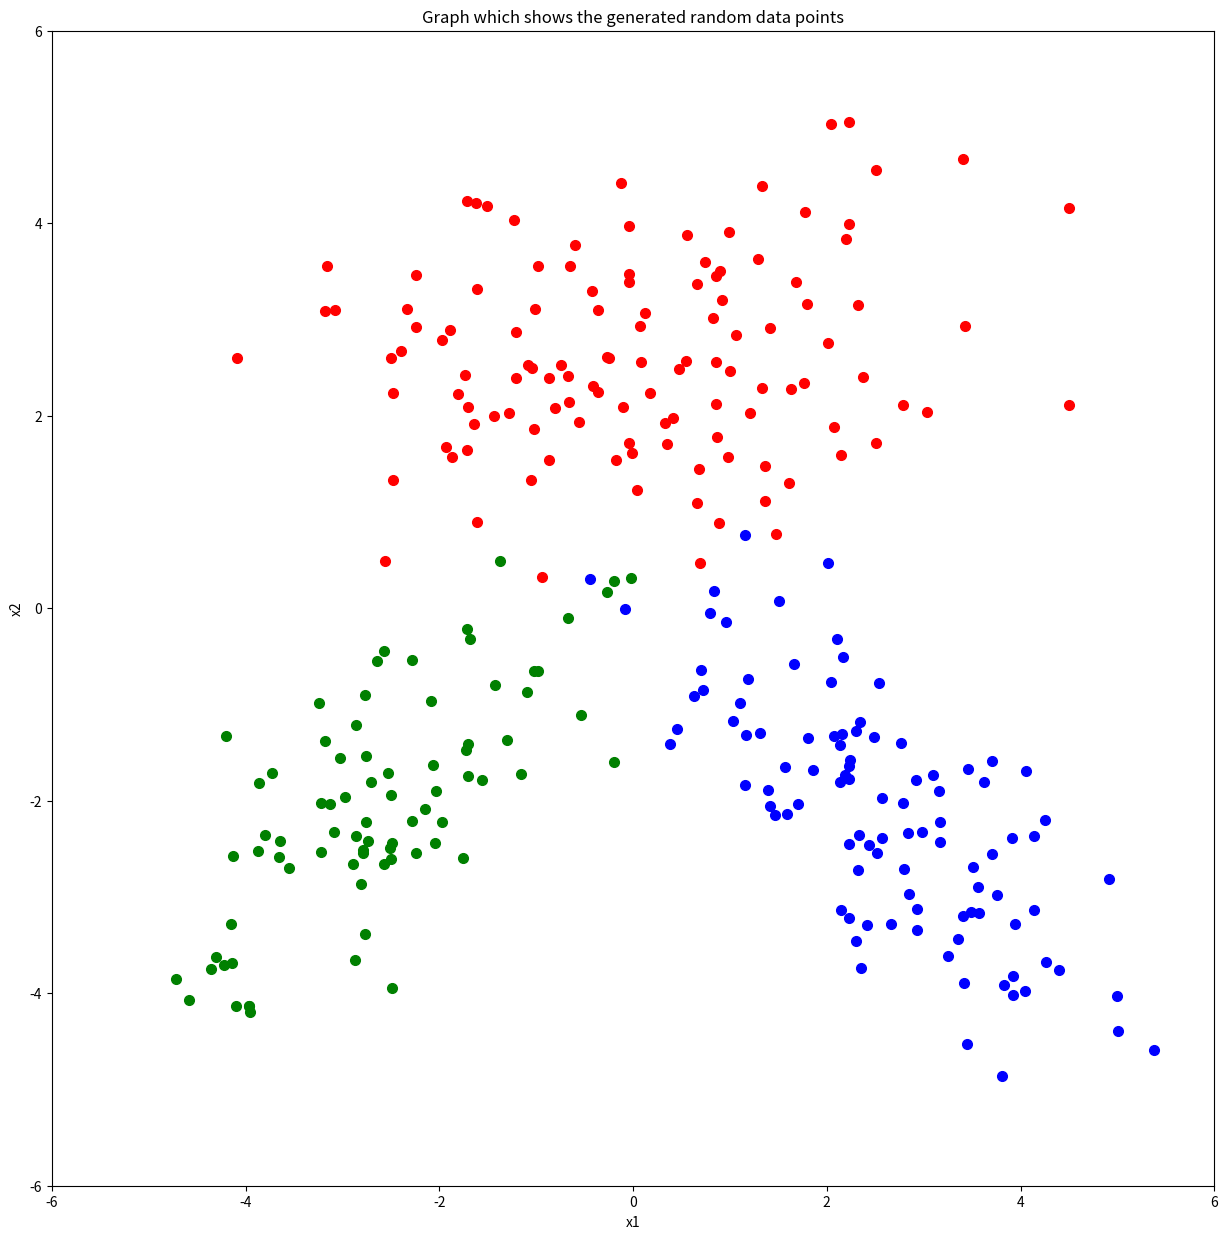
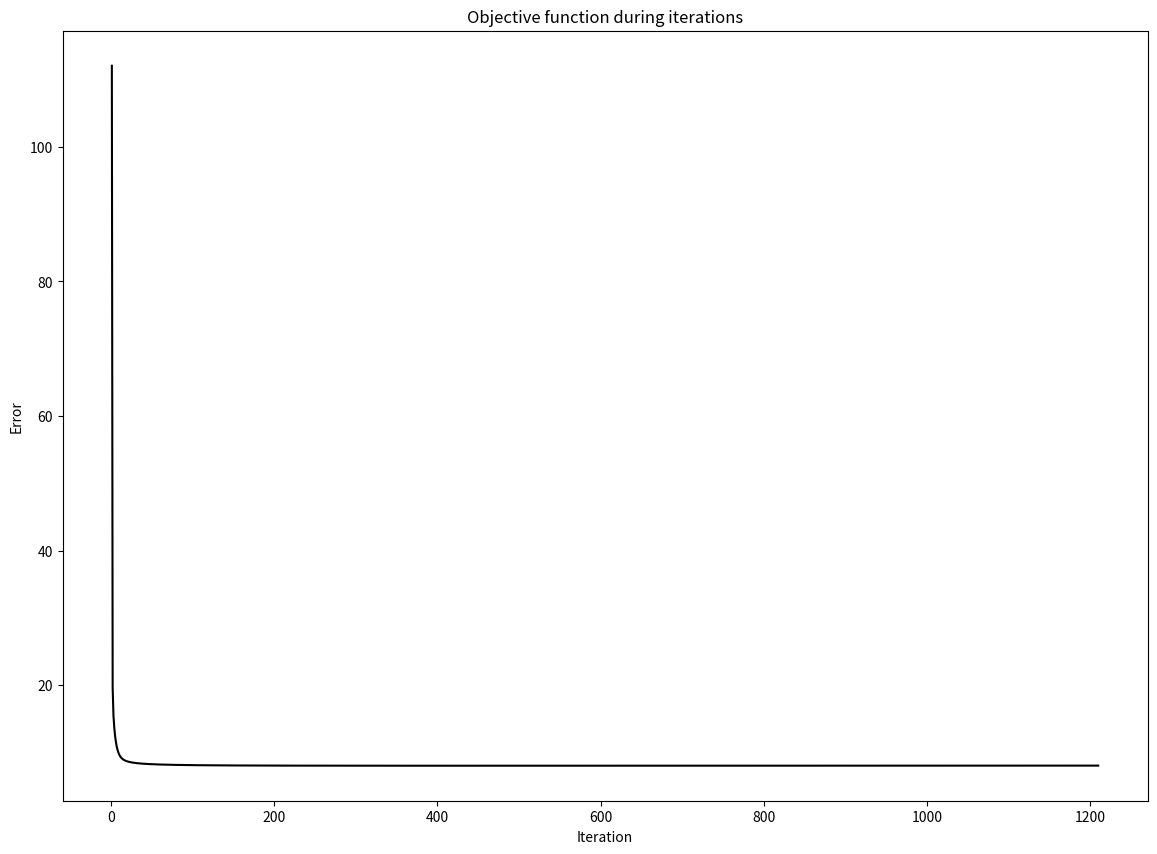
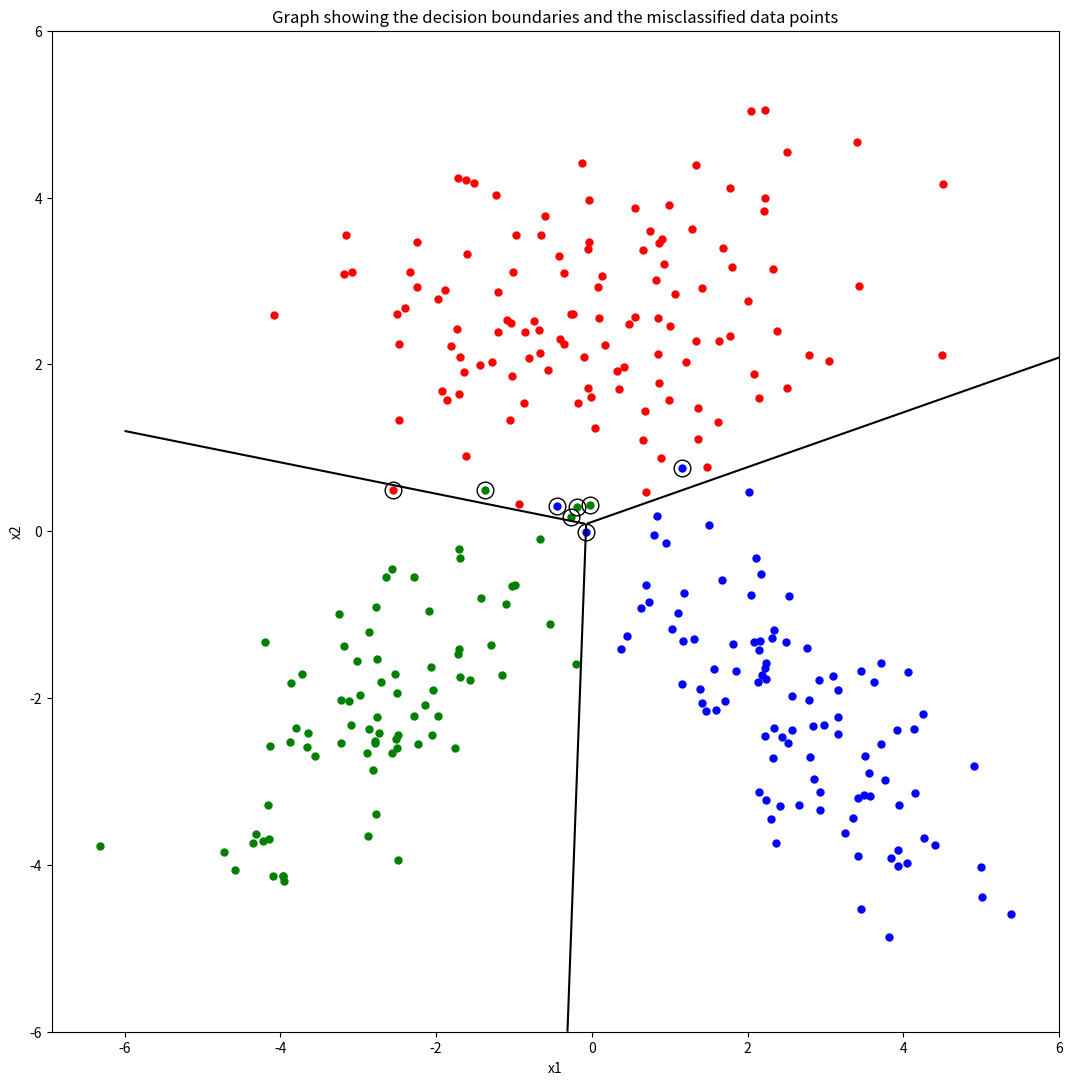

These figures' Python source, in order:
import matplotlib.pyplot as plt #importing necessary libraries
import numpy as np
import pandas as pd
import math

def safe_logarithm_calculation(x): #To be safe for the log(0) case.
    p= math.pow(10,-100)
    return np.log(x + p)


np.random.seed(421)
print()
print("Mean 1: \n") 
m_F= [+0.0, +2.5] # The first mean parameter 
print(m_F)
print()
print("Mean 2: \n")
m_S= [-2.5, -2.0] #The second mean parameter
print(m_S)
print()
print("Mean 3: \n")
m_T= [+2.5, -2.0] #The third mean parameter
print(m_T)
print()
print("Mean parameters: \n")
cl_m = np.array([m_F, 
                 m_S, 
                 m_T]) 
print(cl_m)

print()
print("--------------------------------------------------")
print()
print("Covariance Matrix 1: \n")
cov_F= [[+3.2, +0.0], 
        [+0.0, +1.2]] #The first covariance matrix parameter
print(cov_F)
print()
print("Covariance Matrix 2: \n")
cov_S= [[+1.2, +0.8], 
        [+0.8, +1.2]] #The second covariance matrix parameter
print(cov_S)
print()
print("Covariance Matrix 3: \n")
cov_T= [[+1.2, -0.8], 
        [-0.8, +1.2]] #The third covariance matrix parameter
print(cov_T)
print()
print("Covariance Matrix parameters: \n")
cl_cov = np.array([cov_F,
                   cov_S,
                   cov_T]) 
print(cl_cov)
print()
print("-------------------------------------------------")
print()
s_1= 120 #The first size parameter
s_2= 80  #The second size parameter
s_3= 100 #The third size parameter
print("Size 1: \n")
print(s_1)
print()
print("Size 2: \n")
print(s_2)
print()
print("Size 3: \n")
print(s_3)
print()
print("Size parameters: \n")
cl_s = np.array([s_1, s_2, s_3])
print(cl_s)
print()
print("-------------------------------------------------")
print()
print("Generation of the Random Data Points: \n")
p_1 = np.random.multivariate_normal(cl_m[0,:], cl_cov[0,:,:], cl_s[0]) #creating the random data points
p_2 = np.random.multivariate_normal(cl_m[1,:], cl_cov[1,:,:], cl_s[1])
p_3 = np.random.multivariate_normal(cl_m[2,:], cl_cov[2,:,:], cl_s[2])
stack = np.vstack((p_1, p_2, p_3)) #vertically stacking the random data points(p_1, p_2, p_3)

labels = np.concatenate((np.repeat(1, cl_s[0]), np.repeat(2, cl_s[1]), np.repeat(3, cl_s[2]))) #creating the class labels
redStr= "r."
greenStr="g."
blueStr="b."
str_1= "x1"
str_2= "x2"
l_b= -6
u_b= +6
plt.figure(figsize = (15, 15))
plt.plot(p_1[:,0], p_1[:,1], redStr, markersize = 14)
plt.plot(p_2[:,0], p_2[:,1], greenStr, markersize = 14)
plt.plot(p_3[:,0], p_3[:,1], blueStr, markersize = 14)
plt.xlim((l_b, u_b)) #creating the limits for x values
plt.ylim((l_b, u_b)) #creating the limits for y values
plt.xlabel(str_1)
plt.ylabel(str_2)
plt.title("Graph which shows the generated random data points") # for giving title to graph
plt.show()
print()
print("-----------------------------------------------------------------")
def findMaxNum(myArr):  #finds the maximum number in an array.
    maxNumber=myArr[0]
    l= len(myArr)
    for i in range(l):
        if myArr[i]>maxNumber:
            maxNumber=myArr[i]
    return maxNumber

def my_sum(arr):  #finds the sum of the numbers in an array.
    t=0
    l= len(arr)
    for w in range(0,l):
        t=t+arr[w]
    return t

maxLabel = findMaxNum(labels)


#----------------------------------------------------------------------------------------------------------------
Y_t = np.zeros((300, maxLabel)).astype(int)
Y_t[range(300), labels - 1] = 1

def sigmoid_calculation_function(A, w, w0): #Sigmoid func
    l= -(np.matmul(A, w) + w0)
    denum= (1 + np.exp(l))
    res= 1/denum
    return res


def gradient_calculation_forW(B, Y_tru, Y_pr): #gradient function for W
    return (np.asarray([-np.matmul(Y_tru[:,r] - Y_pr[:,r], B) for r in range(maxLabel)]).T)

def gradient_calculation_forw0(y_t, y_p): #gradient function for w0
    diff= y_t - y_p
    return(-np.sum(diff, axis = 0))

#learning parameters
etaVal = 0.01 #step size
epsVal = 0.001 

np.random.seed(421)
sh= stack.shape[1]
WVal = np.random.uniform(low = -0.01, high = 0.01, size = (sh, maxLabel)) #initializing the WVal
w0Val = np.random.uniform(low = -0.01, high = 0.01, size = (1, maxLabel)) #initializing the w0val


itr = 1
obj_vals = []

while True: #applying the gradient descent algorithm
    Y_p = sigmoid_calculation_function(stack, WVal, w0Val) #generating the predicted values by using sigmoid
    obj_vals = np.append(obj_vals, np.sum((1/2)*((Y_t- Y_p)**2))) #using the sum squared errors.
    W_old_Val = WVal
    w0_old_Val = w0Val
    change_of_WVal= etaVal * gradient_calculation_forW(stack, Y_t, Y_p)
    change_of_w0Val= etaVal * gradient_calculation_forw0(Y_t, Y_p)
    WVal = WVal - change_of_WVal
    w0Val = w0Val - change_of_w0Val
    if np.sqrt(np.sum((w0Val - w0_old_Val))**2 + np.sum((WVal - W_old_Val)**2)) < epsVal:
        break
    itr= itr+1

print()
print("W: \n")
print(WVal)
print()
print("w0: \n")
print(w0Val)


plt.figure(figsize = (14, 10))                        #Creating the objective function. 
plt.title("Objective function during iterations")
plt.plot(range(1, itr + 1), obj_vals, "k-")
plt.xlabel("Iteration")
plt.ylabel("Error")
plt.show()

print("-------------------------------------------------------------")
print()
print("The Confusion Matrix: \n")

y_prd = 1+ np.argmax(Y_p, axis = 1)
cnf_m= pd.crosstab(y_prd, labels, rownames = ['y_pred'], colnames = ['y_truth']) #creating the confusion matrix by using pd.crosstab function
print(cnf_m)

print()
iV_X1 = np.linspace(-6, +6, 1201)
iV_X2 = np.linspace(-6, +6, 1201)
gridOfX1, gridOfX2 = np.meshgrid(iV_X1, iV_X2)
discrim_values = np.zeros((len(iV_X1), len(iV_X2), maxLabel))

for p in range(maxLabel):
    discrim_values[:,:,p] = WVal[0, p] * gridOfX1 + WVal[1, p] * gridOfX2 + w0Val[0, p]

val_1 = discrim_values[:,:,0]
val_2 = discrim_values[:,:,1]
val_3 = discrim_values[:,:,2]
val_1[(val_1 < val_2) & (val_1 < val_3)] = np.nan
val_2[(val_2 < val_1) & (val_2 < val_3)] = np.nan
val_3[(val_3 < val_1) & (val_3 < val_2)] = np.nan
discrim_values[:,:,0] = val_1
discrim_values[:,:,1] = val_2
discrim_values[:,:,2] = val_3 

n= "none"
plt.figure(figsize = (13, 13))

bl= "k"
plt.plot(stack[labels == 1, 0], stack[labels == 1, 1], redStr, markersize = 10)
plt.plot(stack[labels == 2, 0], stack[labels == 2, 1], greenStr, markersize = 10)
plt.plot(stack[labels == 3, 0], stack[labels == 3, 1], blueStr, markersize = 10)
plt.plot(stack[y_prd != labels, 0], stack[y_prd != labels, 1], "ko", markersize = 12, fillstyle = n)

d_1= discrim_values[:,:,0] - discrim_values[:,:,1]
d_2= discrim_values[:,:,0] - discrim_values[:,:,2]
d_3= discrim_values[:,:,1] - discrim_values[:,:,2]

#Creating the decision boundaries between classes by utilizing plt.contour() function. 
plt.contour(gridOfX1, gridOfX2 ,d_1, levels = 0, colors = bl)
plt.contour(gridOfX1, gridOfX2 ,d_2, levels = 0, colors = bl)
plt.contour(gridOfX1, gridOfX2 ,d_3, levels = 0, colors = bl)
plt.xlabel(str_1)
plt.ylabel(str_2)
plt.title("Graph showing the decision boundaries and the misclassified data points") # for giving title to graph
plt.show()